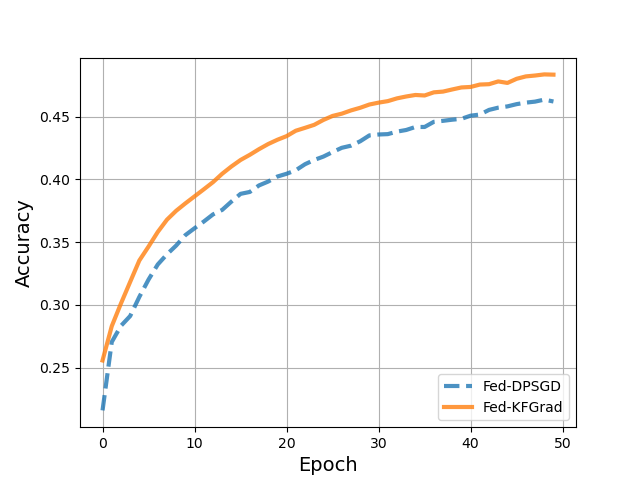

Data behind this chart, as committed beside it:
, DPSGD, DPSGD-KFGrad
0, 0.2159, 0.2557
1, 0.2704, 0.283
2, 0.2833, 0.3011
3, 0.2911, 0.3183
4, 0.3064, 0.3354
5, 0.3202, 0.3465
6, 0.3322, 0.3581
7, 0.3403, 0.3679
8, 0.3473, 0.375
9, 0.3556, 0.3809
10, 0.3611, 0.3865
11, 0.3664, 0.3921
12, 0.3721, 0.3978
13, 0.3757, 0.4045
14, 0.3823, 0.4103
15, 0.3885, 0.4155
16, 0.39, 0.4196
17, 0.3952, 0.4241
18, 0.3983, 0.4282
19, 0.4023, 0.4316
20, 0.4045, 0.4345
21, 0.4073, 0.4388
22, 0.4121, 0.4411
23, 0.4155, 0.4435
24, 0.4182, 0.4474
25, 0.4218, 0.4506
26, 0.4252, 0.4524
27, 0.4269, 0.455
28, 0.4304, 0.4571
29, 0.4351, 0.4597
30, 0.4358, 0.4612
31, 0.4361, 0.4624
32, 0.4381, 0.4646
33, 0.4394, 0.4661
34, 0.4418, 0.4673
35, 0.4418, 0.4669
36, 0.4459, 0.4694
37, 0.4467, 0.47
38, 0.4476, 0.4717
39, 0.4483, 0.4733
40, 0.4508, 0.4737
41, 0.4517, 0.4756
42, 0.4554, 0.4759
43, 0.4572, 0.4781
44, 0.4582, 0.4769
45, 0.46, 0.4802
46, 0.4612, 0.4821
47, 0.462, 0.4828
48, 0.4636, 0.4837
49, 0.4621, 0.4835
